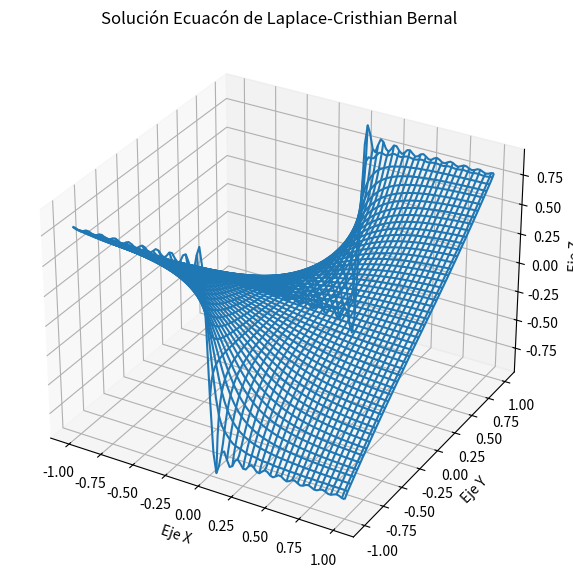

Python code for this plot:
from matplotlib.pyplot import *
from pylab import *
from mpl_toolkits.mplot3d import Axes3D
import numpy as np
X = np.linspace(-1, 1, 100)
Y = np.linspace(-1, 1, 100)
X, Y=np.meshgrid(X, Y)
Z=0
for i in range(30):
    var = 2*i+1
    Z = Z + (np.sin(var*X)*np.sinh(var*Y))/(var*np.sinh(var))
fig = plt.figure(figsize=(7,7))
ax = fig.add_subplot(1,1,1, projection='3d')
ax.plot_wireframe(X, Y, Z, rstride=2, cstride=2)
title('Solución Ecuacón de Laplace-Cristhian Bernal')
ax.set_xlabel("Eje X")
ax.set_ylabel("Eje Y")
ax.set_zlabel("Eje Z")
show()